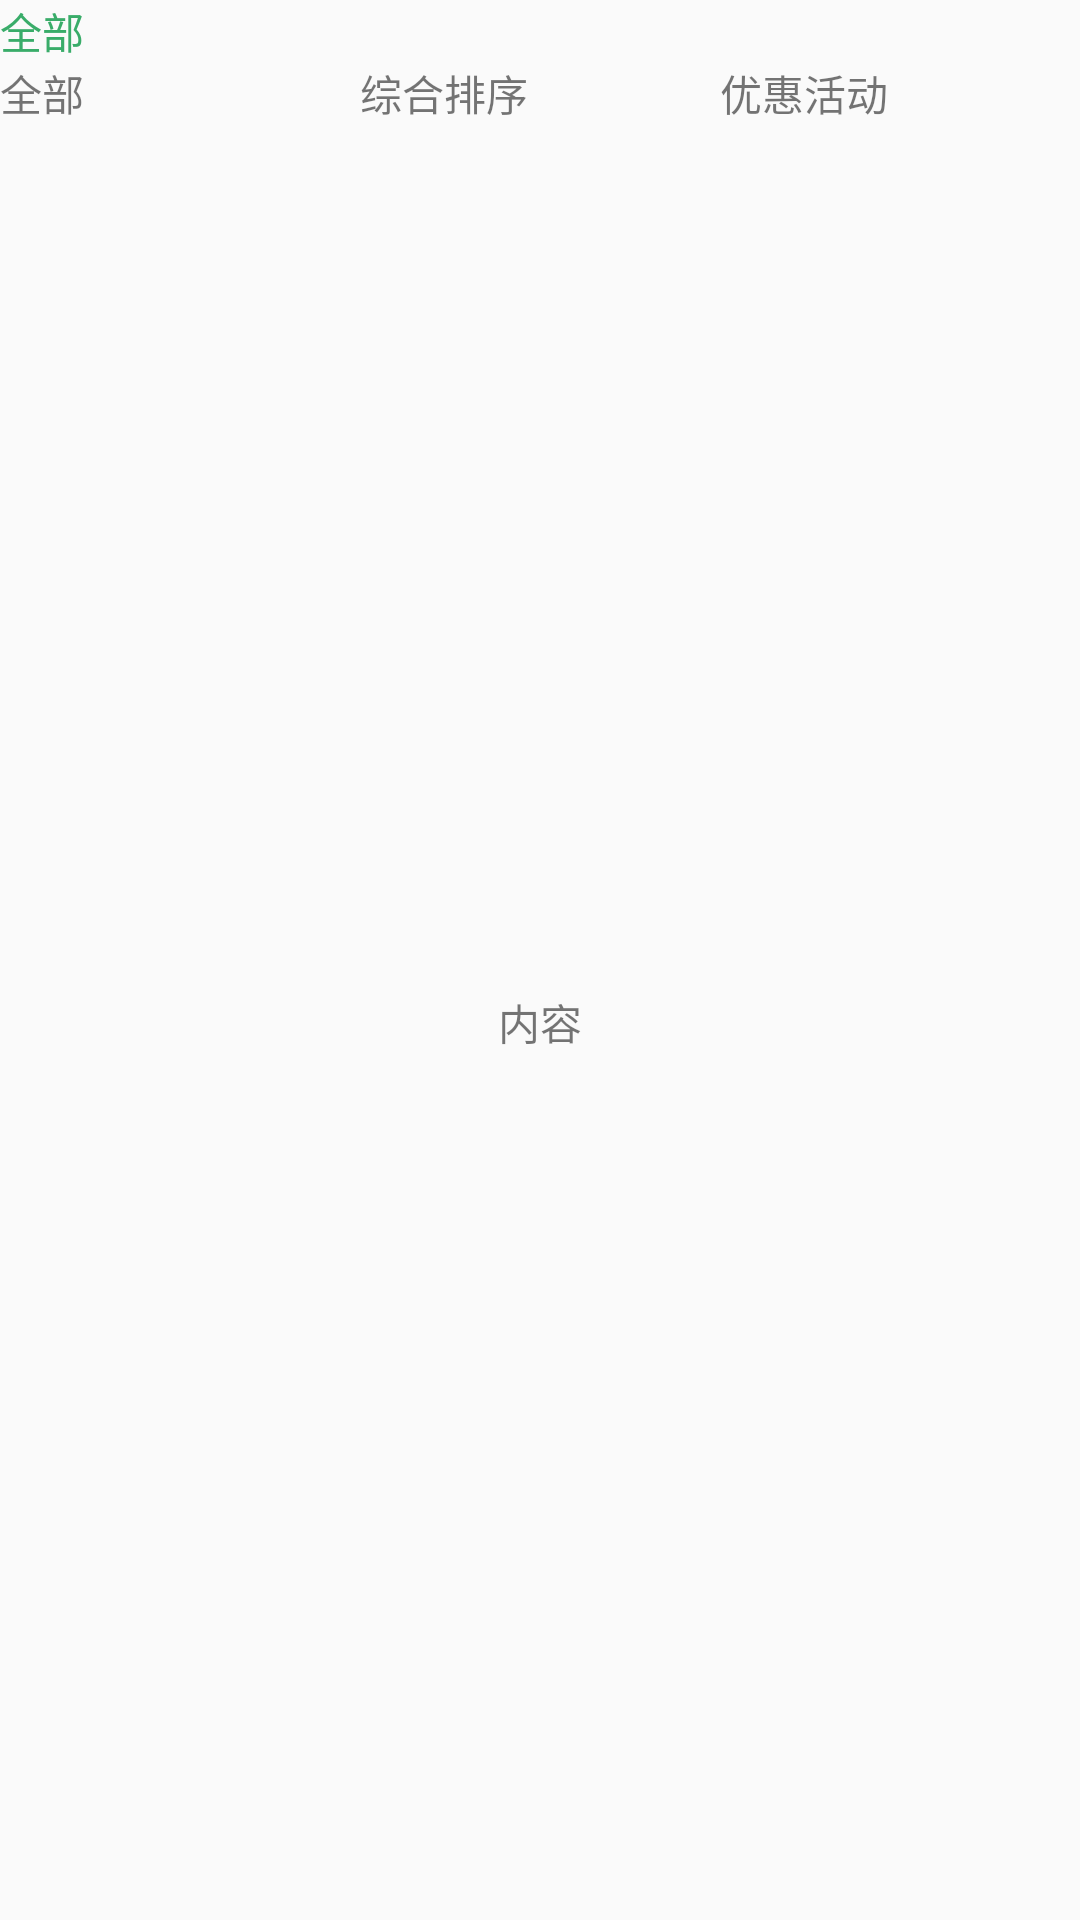

Layout XML and referenced resources for this Android screen:
<!-- AndroidManifest.xml: application theme AppTheme -->
<!-- res/layout/content_main.xml -->
<?xml version="1.0" encoding="utf-8"?>
<LinearLayout xmlns:android="http://schemas.android.com/apk/res/android"
    xmlns:app="http://schemas.android.com/apk/res-auto"
    xmlns:tools="http://schemas.android.com/tools"
    android:layout_width="match_parent"
    android:layout_height="match_parent"
    app:layout_behavior="@string/appbar_scrolling_view_behavior"
    tools:context="com.myproject.meituandemo.MainActivity"
    android:orientation="vertical"
    tools:showIn="@layout/activity_main">
    <LinearLayout
        android:id="@+id/topbar"
        android:layout_width="match_parent"
        android:layout_height="wrap_content">
        <TextView
            android:textColor="@color/tv_click"
            android:layout_width="wrap_content"
            android:layout_height="wrap_content"
            android:text="@string/title"
            android:id="@+id/tv_title"
            android:layout_gravity="start"/>
    </LinearLayout>
    <LinearLayout
        android:layout_width="match_parent"
        android:layout_height="wrap_content"
        android:orientation="horizontal">
    <LinearLayout
        android:id="@+id/lay_product"
        android:layout_width="0dp"
        android:layout_height="wrap_content"
        android:layout_weight="1">
        <TextView
            android:text="@string/product"
            android:id="@+id/tv_product"
            android:layout_width="wrap_content"
            android:gravity="center"
            android:layout_height="wrap_content" />
    </LinearLayout>

    <LinearLayout
        android:id="@+id/lay_sort"
        android:layout_width="0dp"
        android:layout_height="wrap_content"
        android:layout_weight="1">
        <TextView
            android:text="@string/sort"
            android:id="@+id/tv_sort"
            android:layout_width="wrap_content"
            android:gravity="center"
            android:layout_height="wrap_content" />
    </LinearLayout>

    <LinearLayout
        android:id="@+id/lay_account"
        android:layout_width="0dp"
        android:layout_height="wrap_content"
        android:layout_weight="1">
        <TextView
            android:text="@string/account"
            android:id="@+id/tv_account"
            android:layout_width="wrap_content"
            android:gravity="center"
            android:layout_height="wrap_content" />
    </LinearLayout>

    </LinearLayout>
    <LinearLayout
        android:gravity="center"
        android:layout_width="match_parent"
        android:layout_height="match_parent">
        <TextView
            android:layout_width="wrap_content"
            android:layout_height="wrap_content"
            android:text="内容"
            />
    </LinearLayout>

</LinearLayout>
<!-- res/layout/activity_main.xml (included above) -->
<?xml version="1.0" encoding="utf-8"?>
<android.support.design.widget.CoordinatorLayout xmlns:android="http://schemas.android.com/apk/res/android"
    xmlns:app="http://schemas.android.com/apk/res-auto"
    xmlns:tools="http://schemas.android.com/tools"
    android:layout_width="match_parent"
    android:layout_height="match_parent"
    android:fitsSystemWindows="true"
    tools:context="com.myproject.meituandemo.MainActivity"
    android:id="@+id/main">



    <include layout="@layout/content_main" />


</android.support.design.widget.CoordinatorLayout>
<!-- resources referenced by this layout -->
<resources>
  <color name="tv_click">#39ac69</color>
  <string name="account">优惠活动</string>
  <string name="product">全部</string>
  <string name="sort">综合排序</string>
  <string name="title">全部</string>
  <style name="AppTheme" parent="Theme.AppCompat.Light.DarkActionBar">
          
          <item name="colorPrimary">@color/colorPrimary</item>
          <item name="colorPrimaryDark">@color/colorPrimaryDark</item>
          <item name="colorAccent">@color/colorAccent</item>
      </style>
  <color name="colorPrimary">#3F51B5</color>
  <color name="colorPrimaryDark">#303F9F</color>
  <color name="colorAccent">#FF4081</color>
</resources>
